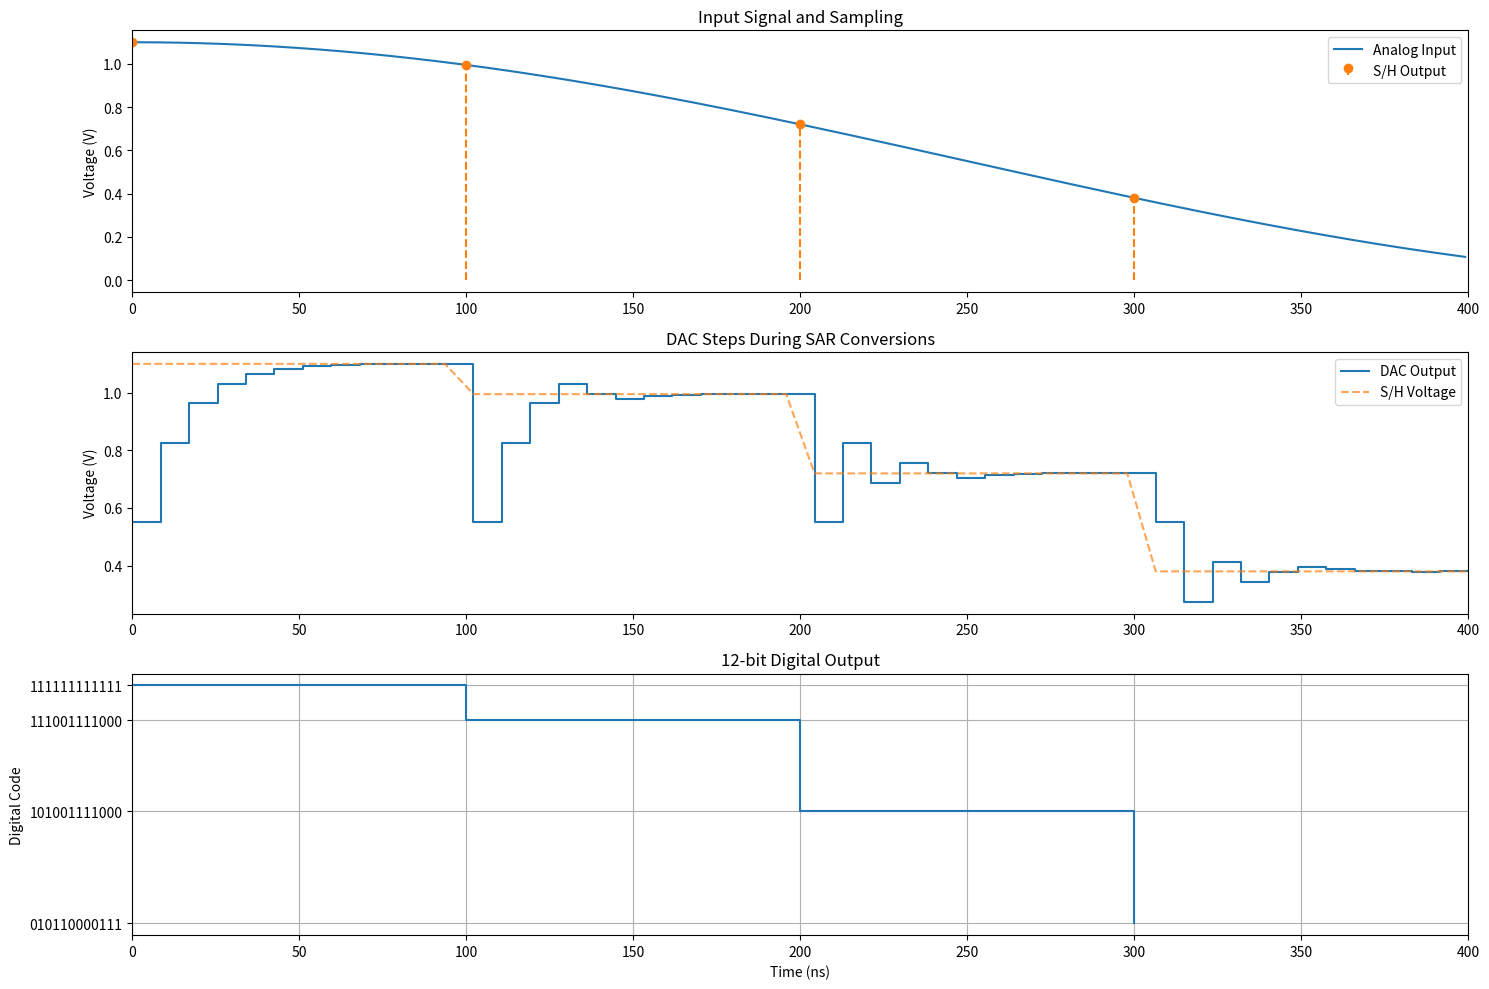

Generate this figure with matplotlib:
import numpy as np
import matplotlib.pyplot as plt

# DAC function
def dac_12bit(binary_code, v_ref=1.1):  # Modified v_ref to 1.1
    """Convert 12-bit binary code to analog voltage"""
    return (int(binary_code, 2) / (2**12)) * v_ref

# Sample and Hold function
def sample_and_hold(analog_signal, sample_time, t):
    """Sample input at specified times"""
    return analog_signal[np.searchsorted(t, sample_time)]

# Comparator function
def comparator(v_plus, v_minus):
    """1-bit comparator: returns 1 if v_plus > v_minus, else 0"""
    return 1 if v_plus > v_minus else 0

# SAR Control Logic
def sar_control_logic(comparator_output, current_bit):
    """Determine next DAC test value and update SAR register"""
    return current_bit - 1, 1 if comparator_output else 0

# SAR Register function
def sar_register(bit_position, bit_value, current_code):
    """Update SAR register with new bit value"""
    mask = 1 << bit_position
    return (current_code & ~mask) | ((bit_value << bit_position) & mask)

# Main simulation parameters
fs = 10e6  # Sampling frequency (10 MS/s)
f_signal = 1e6  # Input signal frequency
v_ref = 1.1  # Modified v_ref to 1.1
n_bits = 12
sim_time = 400e-9  # Simulate 400 ns to show 4 conversion cycles

# Generate time base and input signal
t = np.arange(0, sim_time, 1/(100*fs))  # High resolution time base
analog_input = 0.55 + 0.55*np.cos(2*np.pi*f_signal*t)  # 0-1.1V cosine wave

# Sample timing
sample_times = np.arange(0, sim_time, 1/fs)
sampled_voltages = sample_and_hold(analog_input, sample_times, t)

# SAR Conversion process
dac_outputs = []
comparator_outputs = []
sar_codes = []

# SAR Conversion process
for sample in sampled_voltages:
    sar_code = 0  # Start with all bits cleared
    current_bit = n_bits - 1  # Start testing from the MSB
    
    dac_steps = []  # Store DAC outputs during this conversion cycle
    comp_decisions = []  # Store comparator decisions
    
    # 12-bit conversion cycle
    for _ in range(n_bits):
        # Set the current bit to 1 temporarily
        sar_code |= (1 << current_bit)
        
        # Generate DAC output based on current SAR code
        dac_voltage = dac_12bit(bin(sar_code)[2:].zfill(n_bits), v_ref)
        
        # Comparator output: Check if VIN > VDAC
        comp_out = comparator(sample, dac_voltage)
        
        if comp_out == 0:
            # If VIN <= VDAC, clear the current bit back to 0
            sar_code &= ~(1 << current_bit)
        
        # Store results for visualization
        dac_steps.append(dac_voltage)
        comp_decisions.append(comp_out)
        
        # Move to the next lower bit (LSB direction)
        current_bit -= 1
    
    # Store results for this sample
    dac_outputs.extend(dac_steps)
    comparator_outputs.extend(comp_decisions)
    sar_codes.append(sar_code)

# Convert final codes to binary strings
binary_output = [bin(code)[2:].zfill(n_bits) for code in sar_codes]

# Plotting results
plt.figure(figsize=(15, 10))

# Analog input and sampled values
plt.subplot(3, 1, 1)
plt.plot(t*1e9, analog_input, label='Analog Input')
plt.stem(sample_times*1e9, sampled_voltages, linefmt='C1--', markerfmt='C1o', basefmt=' ', label='S/H Output')
plt.ylabel('Voltage (V)')
plt.title('Input Signal and Sampling')
plt.xlim(0, sim_time*1e9)
plt.legend()

# DAC Steps during conversion
plt.subplot(3, 1, 2)
conversion_times = np.linspace(0, sim_time, len(dac_outputs))
plt.step(conversion_times*1e9, dac_outputs, where='post', label='DAC Output')
plt.plot(conversion_times*1e9,
         np.repeat(sampled_voltages, n_bits), '--', alpha=0.7,
         label='S/H Voltage')
plt.ylabel('Voltage (V)')
plt.title('DAC Steps During SAR Conversions')
plt.xlim(0, sim_time*1e9)
plt.legend()

# Binary output
plt.subplot(3, 1, 3)
plt.step(sample_times*1e9, sar_codes, where='post', label='Digital Output')
plt.ylabel('Digital Code')
plt.xlabel('Time (ns)')
plt.title('12-bit Digital Output')
plt.xlim(0, sim_time*1e9)
plt.yticks(sar_codes[:10], binary_output[:10])  # Display first few binary outputs for clarity.
plt.grid(True)

plt.tight_layout()
plt.show()
